Run: headless pygame with SDL's dummy video driver; simulated clock (each Clock.tick advances the game by its frame time, no real sleeping); random seed 0; keys injected as events and as key.get_pressed() state; no mouse input.
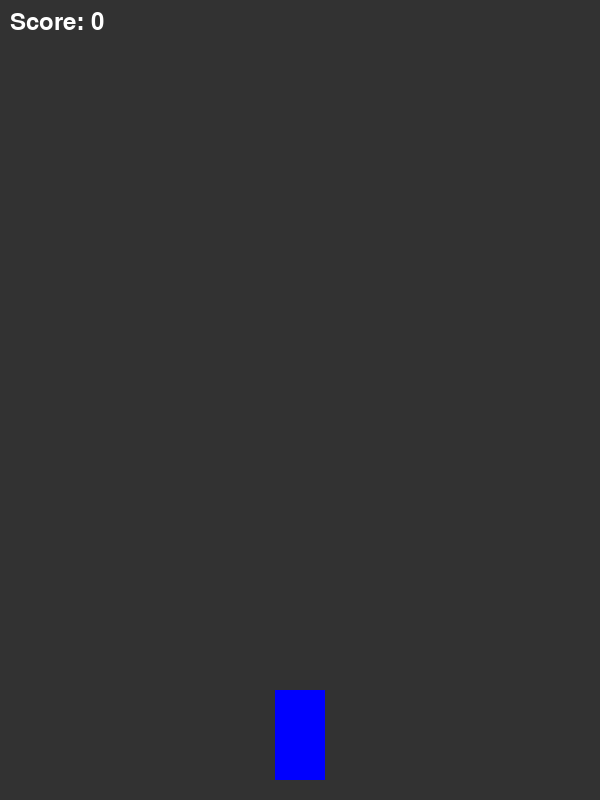
Frame 1 of 4 · flips 1–60 · no input
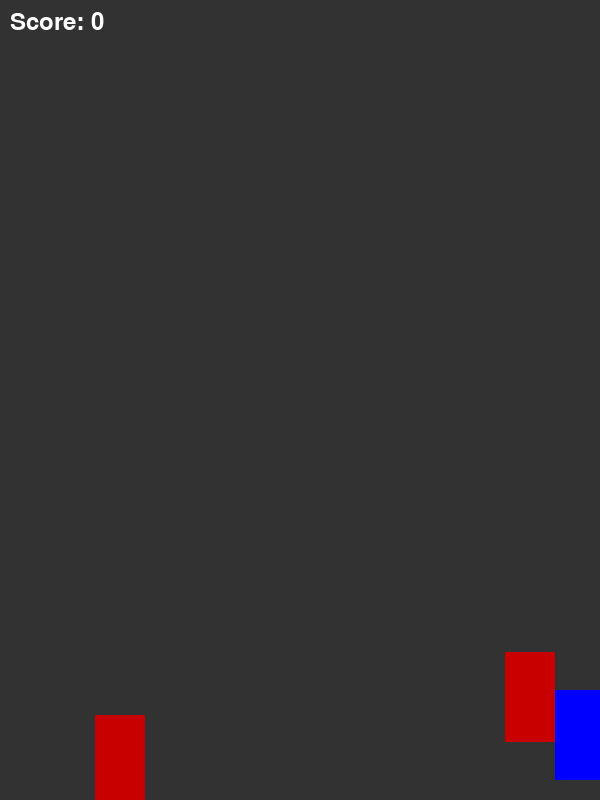
Frame 2 of 4 · flips 61–180 · tapped SPACE, RETURN · held RIGHT (→), D
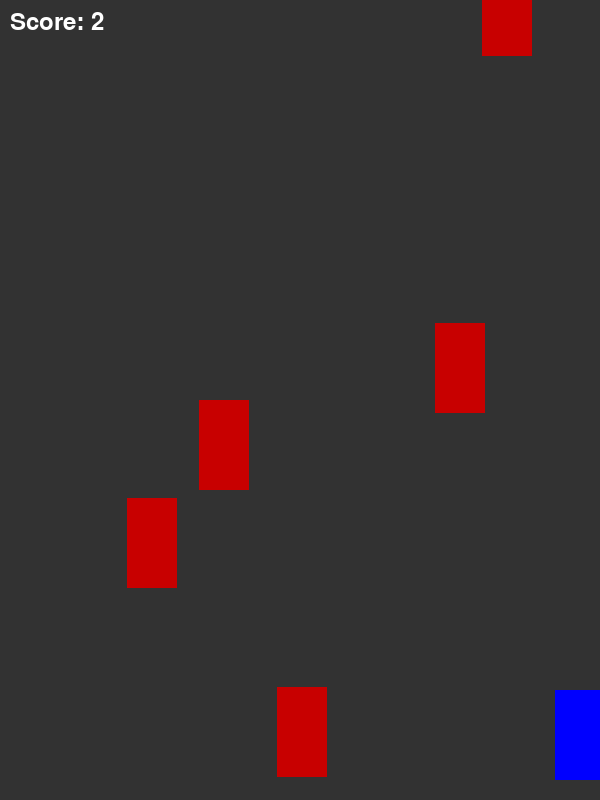
Frame 3 of 4 · flips 181–300 · held DOWN (↓), S
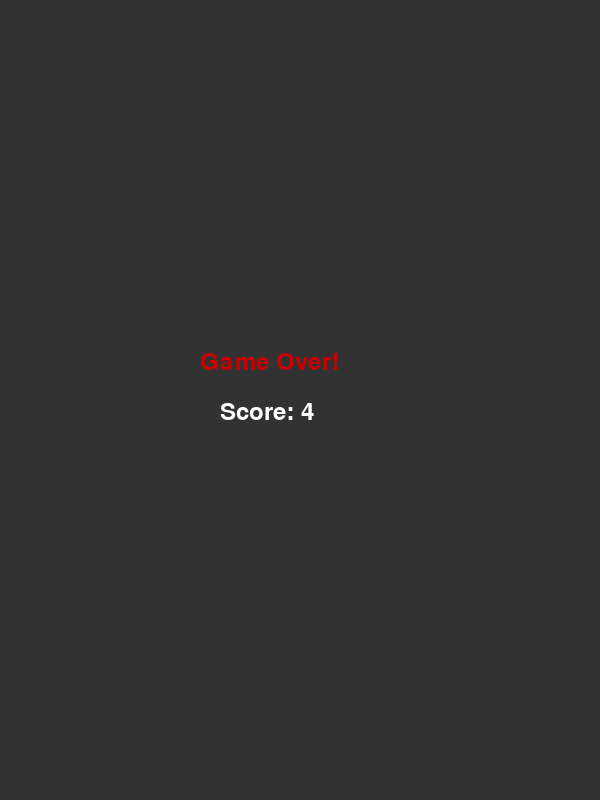
Frame 4 of 4 · flips 301–420 · held LEFT (←), A, UP (↑), W

The pygame program that drew these frames:

import pygame
import random
import sys

# Initialize Pygame
pygame.init()

# Screen dimensions
WIDTH, HEIGHT = 600, 800
screen = pygame.display.set_mode((WIDTH, HEIGHT))
pygame.display.set_caption("🚗 Car Dodging Game")

# Colors
WHITE = (255, 255, 255)
GRAY = (50, 50, 50)
RED = (200, 0, 0)
BLUE = (0, 0, 255)

# Clock
clock = pygame.time.Clock()
FPS = 60

# Car settings
car_width = 50
car_height = 90
car_x = WIDTH // 2 - car_width // 2
car_y = HEIGHT - car_height - 20
car_speed = 7

# Obstacle settings
obstacle_width = 50
obstacle_height = 90
obstacle_speed = 7
obstacles = []

# Score
score = 0
font = pygame.font.SysFont("Arial", 36)

def draw_text(text, x, y, color=WHITE):
    label = font.render(text, True, color)
    screen.blit(label, (x, y))

def draw_car(x, y):
    pygame.draw.rect(screen, BLUE, (x, y, car_width, car_height))

def draw_obstacle(x, y):
    pygame.draw.rect(screen, RED, (x, y, obstacle_width, obstacle_height))

def game_over():
    screen.fill(GRAY)
    draw_text("Game Over!", WIDTH // 2 - 100, HEIGHT // 2 - 50, RED)
    draw_text(f"Score: {score}", WIDTH // 2 - 80, HEIGHT // 2, WHITE)
    pygame.display.flip()
    pygame.time.wait(3000)
    pygame.quit()
    sys.exit()

# Game loop
running = True
while running:
    screen.fill(GRAY)

    for event in pygame.event.get():
        if event.type == pygame.QUIT:
            running = False

    # Key press handling
    keys = pygame.key.get_pressed()
    if keys[pygame.K_LEFT] and car_x > 0:
        car_x -= car_speed
    if keys[pygame.K_RIGHT] and car_x < WIDTH - car_width:
        car_x += car_speed

    # Generate obstacles
    if random.randint(1, 30) == 1:
        x_pos = random.randint(0, WIDTH - obstacle_width)
        obstacles.append([x_pos, -obstacle_height])

    # Move and draw obstacles
    for obs in obstacles[:]:
        obs[1] += obstacle_speed
        draw_obstacle(obs[0], obs[1])

        # Collision detection
        if (car_y < obs[1] + obstacle_height and
            car_y + car_height > obs[1] and
            car_x < obs[0] + obstacle_width and
            car_x + car_width > obs[0]):
            game_over()

        # Remove off-screen obstacles
        if obs[1] > HEIGHT:
            obstacles.remove(obs)
            score += 1
            if score % 10 == 0:
                obstacle_speed += 1  # Increase difficulty

    draw_car(car_x, car_y)
    draw_text(f"Score: {score}", 10, 10)

    pygame.display.update()
    clock.tick(FPS)

pygame.quit()
